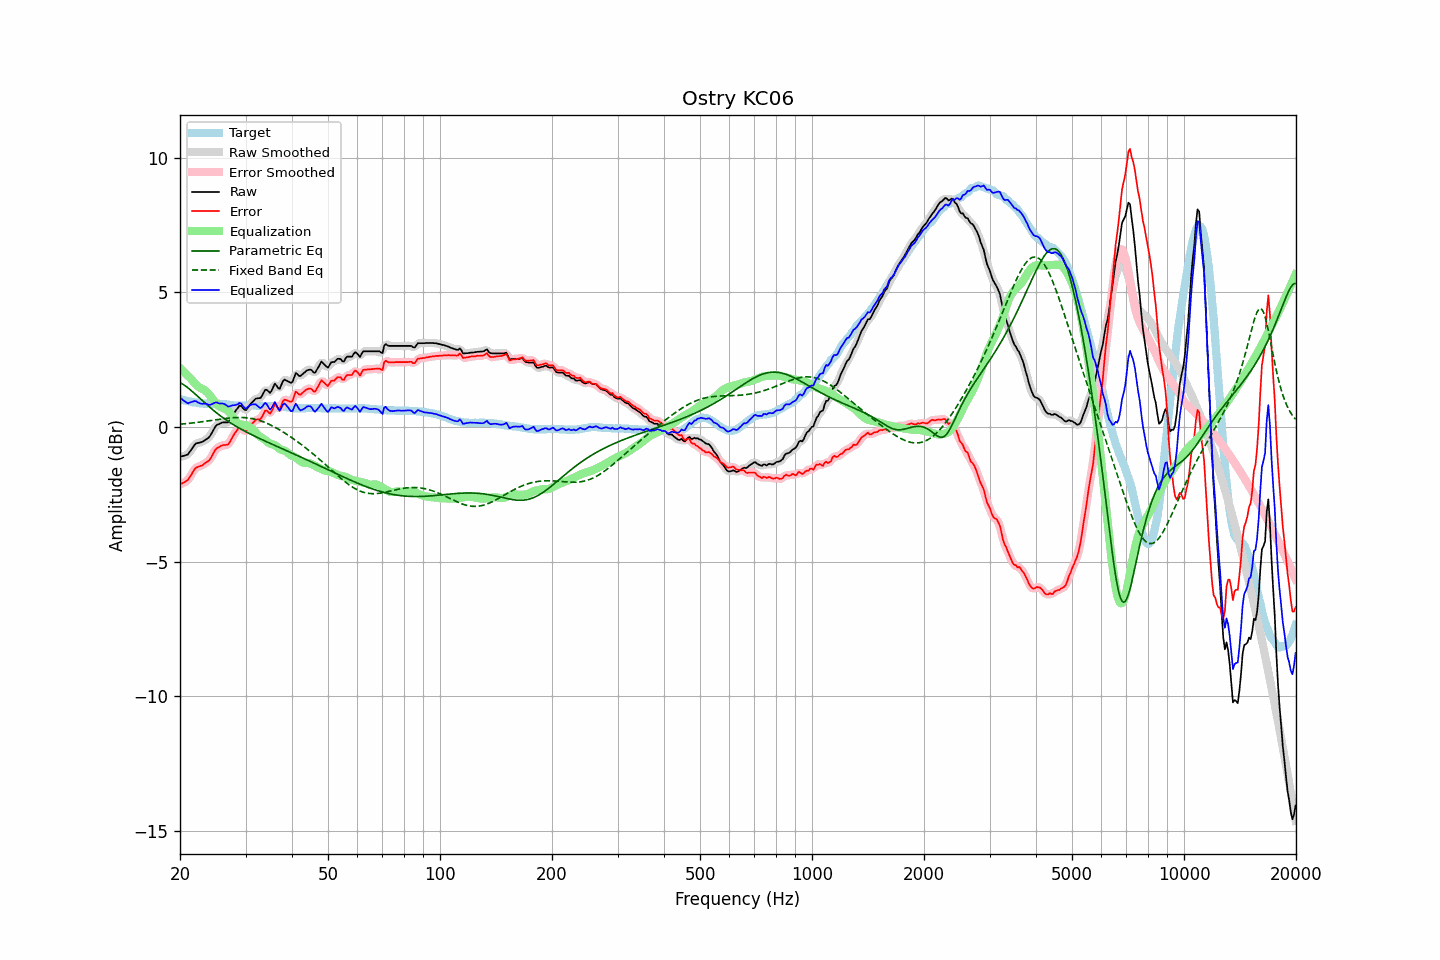

The table this chart was drawn from, first rows:
frequency, raw, error, smoothed, error_smoothed, equalization, parametric_eq, fixed_band_eq, equalized_raw, equalized_smoothed, target
20.00, -1.11, -2.13, -1.10, -2.13, 2.19, 1.65, 0.10, 1.08, 1.09, 1.02
20.20, -1.09, -2.10, -1.10, -2.11, 2.13, 1.61, 0.10, 1.04, 1.03, 1.01
20.40, -1.08, -2.07, -1.09, -2.08, 2.07, 1.58, 0.11, 0.99, 0.98, 0.99
20.61, -1.06, -2.05, -1.07, -2.05, 2.01, 1.54, 0.11, 0.95, 0.94, 0.98
20.81, -1.04, -2.00, -1.05, -2.01, 1.95, 1.49, 0.12, 0.91, 0.91, 0.96
21.02, -1.02, -1.97, -1.00, -1.96, 1.89, 1.45, 0.13, 0.87, 0.89, 0.95
21.23, -0.93, -1.87, -0.94, -1.88, 1.83, 1.40, 0.13, 0.90, 0.89, 0.94
21.44, -0.85, -1.78, -0.85, -1.78, 1.77, 1.35, 0.14, 0.92, 0.92, 0.93
21.66, -0.76, -1.68, -0.76, -1.67, 1.70, 1.30, 0.15, 0.94, 0.94, 0.91
21.87, -0.67, -1.58, -0.68, -1.59, 1.63, 1.24, 0.15, 0.96, 0.95, 0.91
22.09, -0.61, -1.51, -0.63, -1.53, 1.57, 1.19, 0.16, 0.95, 0.94, 0.90
22.31, -0.60, -1.49, -0.60, -1.49, 1.51, 1.13, 0.17, 0.91, 0.92, 0.89
22.54, -0.58, -1.47, -0.58, -1.47, 1.47, 1.08, 0.18, 0.88, 0.88, 0.88
22.76, -0.57, -1.44, -0.57, -1.45, 1.43, 1.02, 0.18, 0.86, 0.86, 0.87
22.99, -0.55, -1.42, -0.55, -1.41, 1.41, 0.97, 0.19, 0.85, 0.86, 0.87
23.22, -0.51, -1.37, -0.52, -1.38, 1.38, 0.91, 0.20, 0.86, 0.86, 0.86
23.45, -0.47, -1.33, -0.48, -1.34, 1.33, 0.86, 0.21, 0.86, 0.85, 0.86
23.69, -0.43, -1.30, -0.44, -1.30, 1.28, 0.81, 0.22, 0.84, 0.84, 0.86
23.92, -0.39, -1.25, -0.38, -1.24, 1.21, 0.75, 0.22, 0.82, 0.83, 0.86
24.16, -0.31, -1.17, -0.30, -1.17, 1.13, 0.70, 0.23, 0.82, 0.83, 0.86
24.40, -0.20, -1.06, -0.20, -1.07, 1.05, 0.65, 0.24, 0.85, 0.85, 0.86
24.65, -0.09, -0.96, -0.09, -0.95, 0.97, 0.60, 0.25, 0.88, 0.88, 0.86
24.89, 0.01, -0.85, 0.00, -0.86, 0.90, 0.55, 0.26, 0.91, 0.90, 0.86
25.14, 0.08, -0.78, 0.06, -0.80, 0.83, 0.51, 0.27, 0.91, 0.90, 0.86
25.39, 0.10, -0.76, 0.11, -0.75, 0.78, 0.46, 0.28, 0.88, 0.89, 0.86
25.65, 0.13, -0.72, 0.13, -0.72, 0.74, 0.42, 0.29, 0.87, 0.87, 0.85
25.91, 0.16, -0.70, 0.15, -0.70, 0.71, 0.37, 0.29, 0.87, 0.86, 0.85
26.16, 0.17, -0.67, 0.16, -0.68, 0.69, 0.33, 0.30, 0.86, 0.86, 0.84
26.43, 0.17, -0.67, 0.16, -0.68, 0.67, 0.29, 0.31, 0.83, 0.83, 0.84
26.69, 0.17, -0.66, 0.16, -0.67, 0.63, 0.24, 0.32, 0.80, 0.79, 0.83
26.96, 0.17, -0.65, 0.19, -0.63, 0.58, 0.20, 0.32, 0.75, 0.77, 0.82
27.23, 0.26, -0.57, 0.26, -0.56, 0.51, 0.17, 0.33, 0.77, 0.77, 0.82
27.50, 0.36, -0.46, 0.35, -0.46, 0.43, 0.13, 0.33, 0.79, 0.78, 0.81
27.77, 0.46, -0.34, 0.45, -0.35, 0.34, 0.09, 0.34, 0.80, 0.80, 0.80
28.05, 0.55, -0.24, 0.55, -0.25, 0.26, 0.05, 0.34, 0.81, 0.80, 0.79
28.33, 0.63, -0.16, 0.64, -0.15, 0.19, 0.02, 0.35, 0.82, 0.83, 0.79
28.62, 0.71, -0.09, 0.72, -0.07, 0.14, -0.02, 0.35, 0.84, 0.86, 0.79
28.90, 0.79, 0.01, 0.76, -0.03, 0.10, -0.05, 0.35, 0.89, 0.87, 0.78
29.19, 0.78, -0.01, 0.76, -0.03, 0.09, -0.08, 0.35, 0.86, 0.85, 0.79
29.48, 0.71, -0.09, 0.71, -0.08, 0.08, -0.12, 0.35, 0.78, 0.79, 0.79
29.78, 0.65, -0.14, 0.66, -0.14, 0.07, -0.15, 0.34, 0.72, 0.73, 0.79
30.08, 0.62, -0.17, 0.65, -0.15, 0.06, -0.18, 0.34, 0.67, 0.70, 0.79
30.38, 0.70, -0.10, 0.69, -0.10, 0.04, -0.21, 0.33, 0.73, 0.73, 0.79
30.68, 0.78, -0.01, 0.77, -0.02, 0.00, -0.24, 0.32, 0.78, 0.77, 0.79
30.99, 0.86, 0.06, 0.85, 0.06, -0.04, -0.27, 0.32, 0.82, 0.81, 0.79
31.30, 0.92, 0.12, 0.92, 0.13, -0.08, -0.30, 0.30, 0.83, 0.84, 0.79
31.61, 0.98, 0.19, 0.98, 0.19, -0.14, -0.33, 0.29, 0.84, 0.84, 0.79
31.93, 1.05, 0.25, 1.03, 0.24, -0.21, -0.36, 0.28, 0.84, 0.82, 0.79
32.24, 1.06, 0.28, 1.05, 0.27, -0.27, -0.39, 0.26, 0.79, 0.78, 0.78
32.57, 1.07, 0.29, 1.06, 0.28, -0.33, -0.42, 0.24, 0.74, 0.73, 0.78
32.89, 1.07, 0.29, 1.09, 0.31, -0.37, -0.45, 0.23, 0.69, 0.72, 0.78
33.22, 1.15, 0.37, 1.17, 0.39, -0.41, -0.47, 0.21, 0.74, 0.76, 0.78
33.55, 1.27, 0.49, 1.27, 0.49, -0.44, -0.50, 0.18, 0.82, 0.82, 0.78
33.89, 1.38, 0.61, 1.35, 0.57, -0.49, -0.53, 0.16, 0.89, 0.86, 0.77
34.23, 1.38, 0.61, 1.35, 0.58, -0.54, -0.56, 0.13, 0.84, 0.82, 0.77
34.57, 1.32, 0.55, 1.32, 0.55, -0.58, -0.58, 0.11, 0.73, 0.73, 0.77
34.92, 1.26, 0.49, 1.30, 0.53, -0.62, -0.61, 0.08, 0.64, 0.68, 0.77
35.27, 1.35, 0.57, 1.37, 0.60, -0.64, -0.64, 0.05, 0.70, 0.73, 0.77
35.62, 1.48, 0.70, 1.47, 0.70, -0.66, -0.66, 0.02, 0.82, 0.81, 0.77
35.97, 1.61, 0.84, 1.54, 0.78, -0.68, -0.69, -0.01, 0.92, 0.86, 0.76
... 635 more rows
